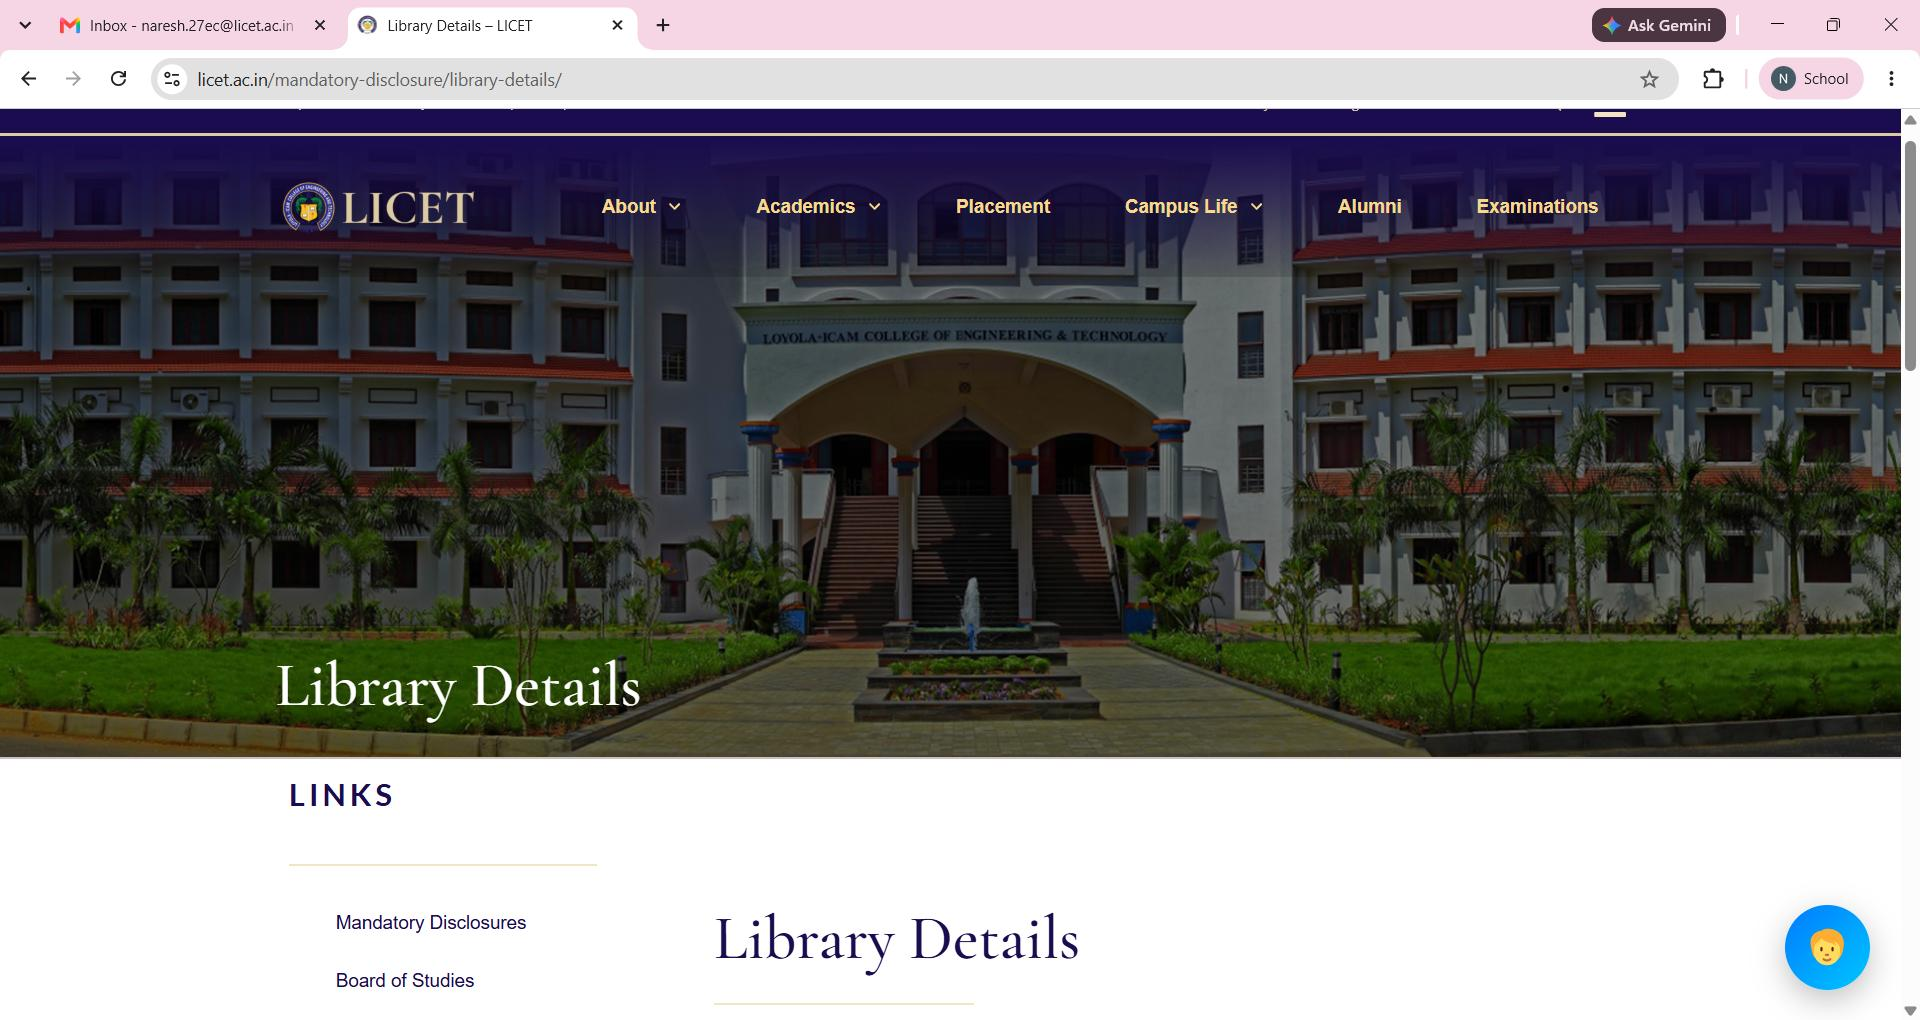
Workflow: Main

Step 1: Library Details - LICET - Google Chrome on the element in window 'Library Details - LICET - Google Chrome' (chrome.exe)

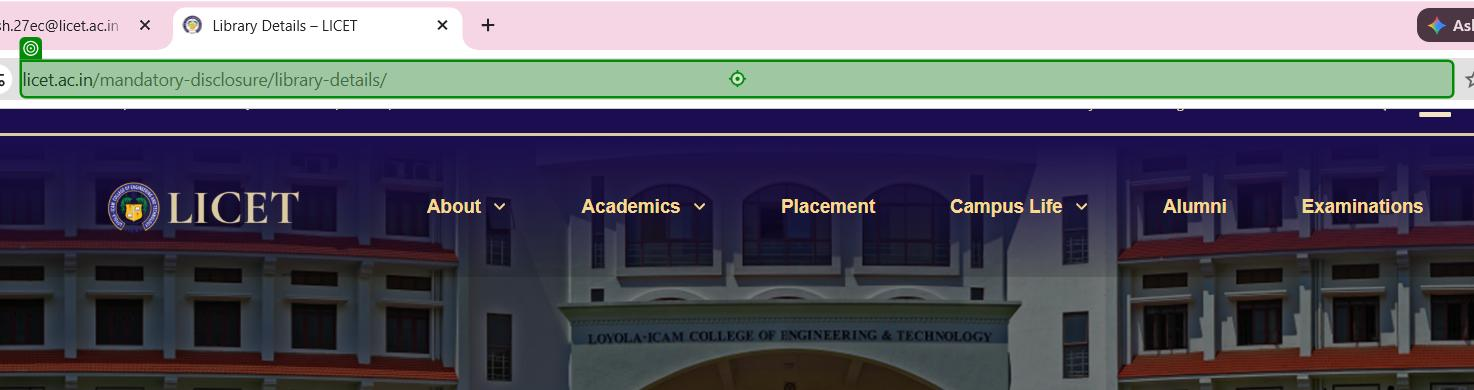
Step 2: type "licet.ac.in/mandatory-disclosure/library-details/" into the editable text 'Address and search bar' in window 'Library Details - LICET - Google Chrome' (chrome.exe)
